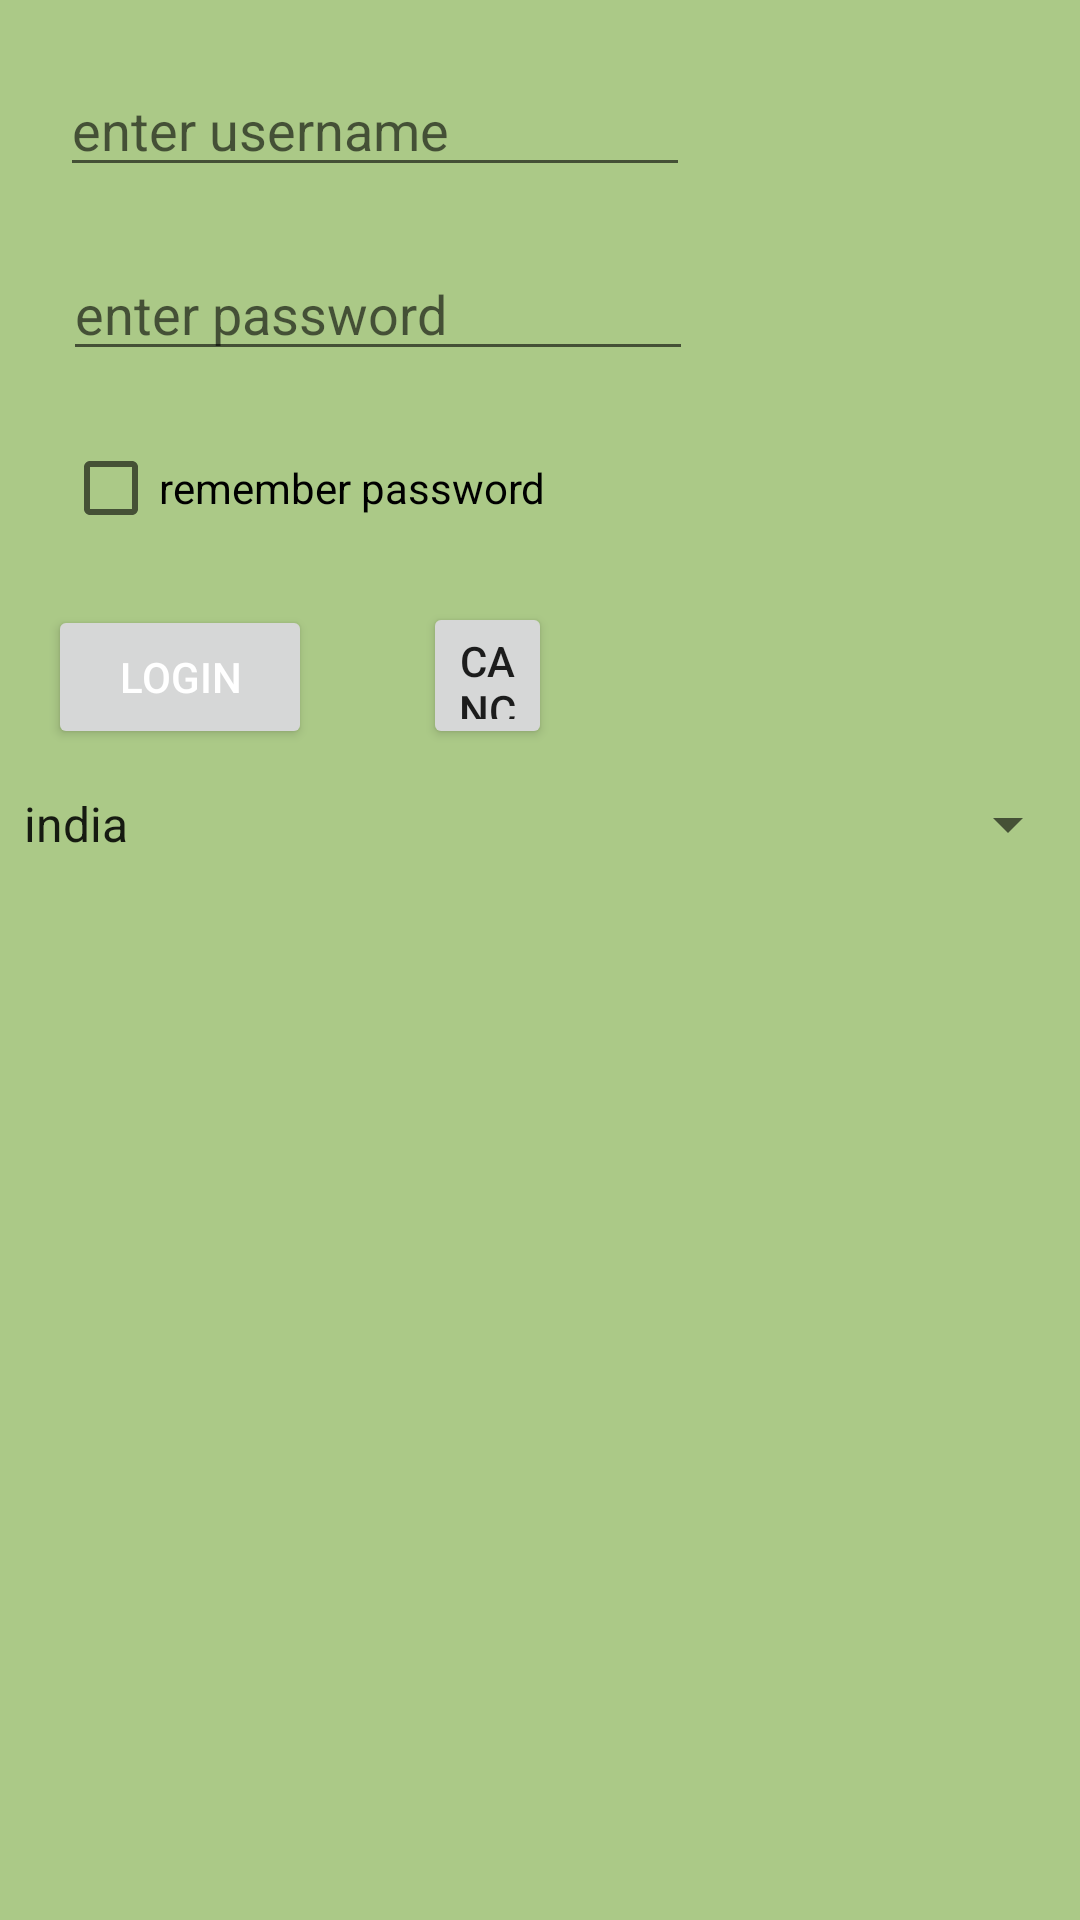

This screen was rendered from an Android layout file. Write that file and the resources it references.
<!-- AndroidManifest.xml: application theme AppTheme -->
<!-- res/layout/activity_main.xml -->
<?xml version="1.0" encoding="utf-8"?>
<androidx.constraintlayout.widget.ConstraintLayout xmlns:android="http://schemas.android.com/apk/res/android"
    xmlns:app="http://schemas.android.com/apk/res-auto"
    xmlns:tools="http://schemas.android.com/tools"
    android:layout_width="match_parent"
    android:layout_height="match_parent"
    android:background="@color/background_color"
    tools:context=".MainActivity">

    <EditText
        android:id="@+id/editTextTextPersonName"
        android:layout_width="wrap_content"
        android:layout_height="wrap_content"
        android:layout_marginStart="20dp"
        android:layout_marginTop="21dp"
        android:ems="10"
        android:hint="@string/enter_username"
        android:inputType="textPersonName"
        app:layout_constraintStart_toStartOf="parent"
        app:layout_constraintTop_toTopOf="parent" />

    <EditText
        android:id="@+id/editTextTextPassword"
        android:layout_width="wrap_content"
        android:layout_height="wrap_content"
        android:layout_marginStart="21dp"
        android:layout_marginTop="20dp"
        android:ems="10"
        android:hint="@string/enter_pwd"
        android:inputType="textPassword"
        app:layout_constraintStart_toStartOf="parent"
        app:layout_constraintTop_toBottomOf="@+id/editTextTextPersonName" />

    <CheckBox
        android:id="@+id/checkBox"
        android:layout_width="wrap_content"
        android:layout_height="wrap_content"
        android:layout_marginStart="21dp"
        android:layout_marginTop="23dp"
        android:text="remember password"
        app:layout_constraintStart_toStartOf="parent"
        app:layout_constraintTop_toBottomOf="@+id/editTextTextPassword" />

    <Button
        android:id="@+id/buttonlogin"
        android:layout_width="wrap_content"
        android:layout_height="wrap_content"
        android:layout_marginStart="16dp"
        android:layout_marginTop="23dp"
        android:layout_marginEnd="37dp"
        android:onClick="clickHandler"
        android:text="login"
        android:textColor="@color/white_font_color"
        app:layout_constraintEnd_toStartOf="@+id/buttoncancel"
        app:layout_constraintStart_toStartOf="parent"
        app:layout_constraintTop_toBottomOf="@+id/checkBox" />

    <Button
        android:id="@+id/buttoncancel"
        android:layout_width="0dp"

        android:layout_height="49dp"
        android:layout_marginTop="22dp"
        android:layout_marginEnd="176dp"
        android:onClick="clickHandler"
        android:text="cancel"
        app:layout_constraintEnd_toEndOf="parent"
        app:layout_constraintStart_toEndOf="@+id/buttonlogin"
        app:layout_constraintTop_toBottomOf="@+id/checkBox" />

    <Spinner
        android:id="@+id/spinnercountries"
        android:entries="@array/countries"
        android:layout_width="0dp"
        android:layout_height="wrap_content"
        android:layout_marginTop="13dp"
        app:layout_constraintEnd_toEndOf="parent"
        app:layout_constraintStart_toStartOf="parent"
        app:layout_constraintTop_toBottomOf="@+id/buttonlogin" />
</androidx.constraintlayout.widget.ConstraintLayout>
<!-- resources referenced by this layout -->
<resources>
  <string-array name="countries">
          <item>india</item>
          <item>usa</item>
          <item>uk</item>
  
      </string-array>
  <color name="background_color">#abc987</color>
  <color name="white_font_color">#fff</color>
  <string name="enter_pwd">enter password</string>
  <string name="enter_username">enter username</string>
  <style name="AppTheme" parent="Theme.AppCompat.Light.DarkActionBar">
          
          <item name="colorPrimary">@color/colorPrimary</item>
          <item name="colorPrimaryDark">@color/colorPrimaryDark</item>
          <item name="colorAccent">@color/colorAccent</item>
      </style>
  <color name="colorPrimary">#6200EE</color>
  <color name="colorPrimaryDark">#3700B3</color>
  <color name="colorAccent">#03DAC5</color>
</resources>
